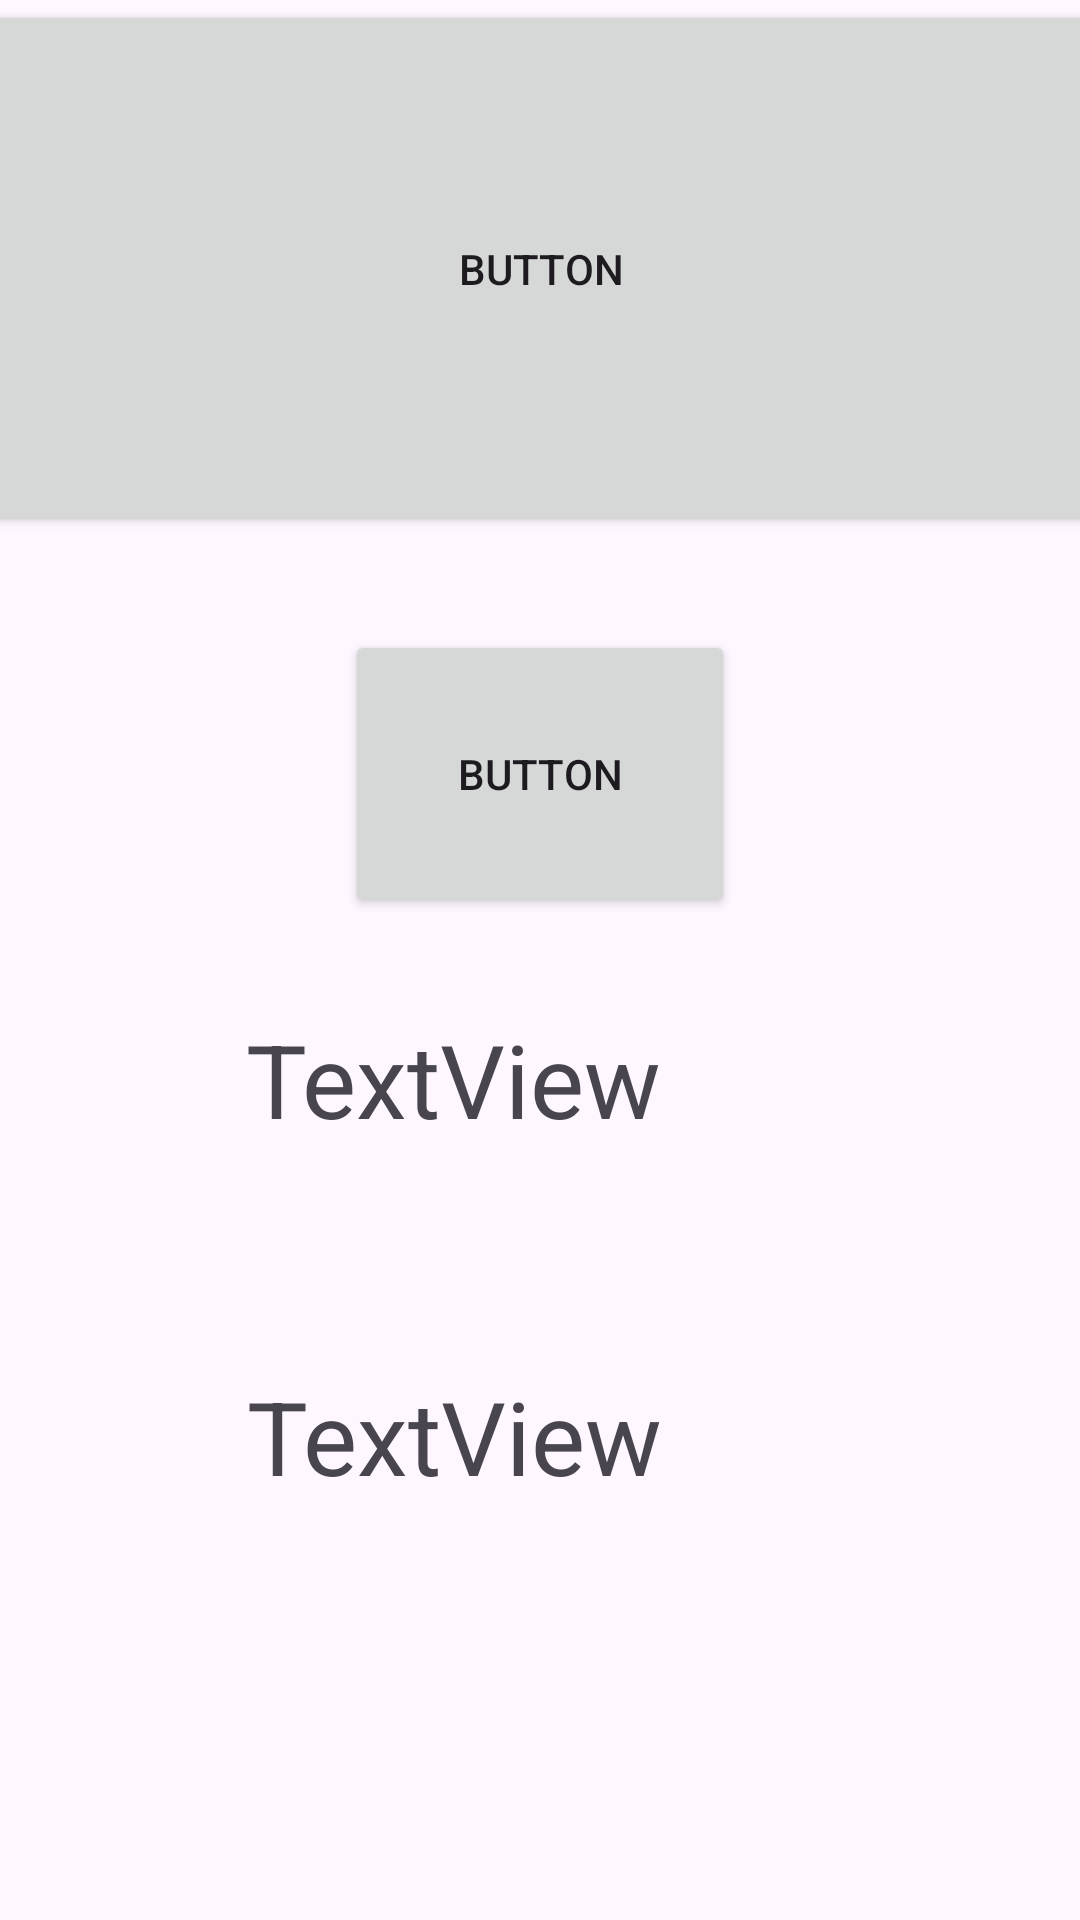

This screen was rendered from an Android layout file. Write that file and the resources it references.
<!-- AndroidManifest.xml: application theme Theme.Rlaxotlr -->
<!-- res/layout/activity_main.xml -->
<?xml version="1.0" encoding="utf-8"?>
<androidx.constraintlayout.widget.ConstraintLayout xmlns:android="http://schemas.android.com/apk/res/android"
    xmlns:app="http://schemas.android.com/apk/res-auto"
    xmlns:tools="http://schemas.android.com/tools"
    android:layout_width="match_parent"
    android:layout_height="match_parent"
    tools:context=".MainActivity">

    <Button
        android:id="@+id/btn_c"
        android:layout_width="130dp"
        android:layout_height="96dp"
        android:text="Button"
        app:layout_constraintBottom_toTopOf="@+id/textView"
        app:layout_constraintEnd_toEndOf="parent"
        app:layout_constraintStart_toStartOf="parent"
        app:layout_constraintTop_toBottomOf="@+id/btn" />

    <Button
        android:id="@+id/btn"
        android:layout_width="403dp"
        android:layout_height="179dp"
        android:text="Button"
        app:layout_constraintEnd_toEndOf="parent"
        app:layout_constraintStart_toStartOf="parent" />

    <TextView
        android:id="@+id/textView"
        android:layout_width="196dp"
        android:layout_height="145dp"
        android:text="TextView"
        android:textSize="34sp"
        app:layout_constraintBottom_toBottomOf="parent"
        app:layout_constraintEnd_toEndOf="parent"
        app:layout_constraintStart_toStartOf="parent"
        app:layout_constraintTop_toBottomOf="@+id/btn" />

    <TextView
        android:id="@+id/textView1"
        android:layout_width="196dp"
        android:layout_height="145dp"
        android:text="TextView"
        android:textSize="34sp"
        app:layout_constraintBottom_toBottomOf="parent"
        app:layout_constraintEnd_toEndOf="parent"
        app:layout_constraintHorizontal_bias="0.502"
        app:layout_constraintStart_toStartOf="parent"
        app:layout_constraintTop_toBottomOf="@+id/btn"
        app:layout_constraintVertical_bias="0.877" />
</androidx.constraintlayout.widget.ConstraintLayout>
<!-- resources referenced by this layout -->
<resources>
  <style name="Theme.Rlaxotlr" parent="Base.Theme.Rlaxotlr" />
  <style name="Base.Theme.Rlaxotlr" parent="Theme.Material3.DayNight.NoActionBar">
          
          
      </style>
</resources>
